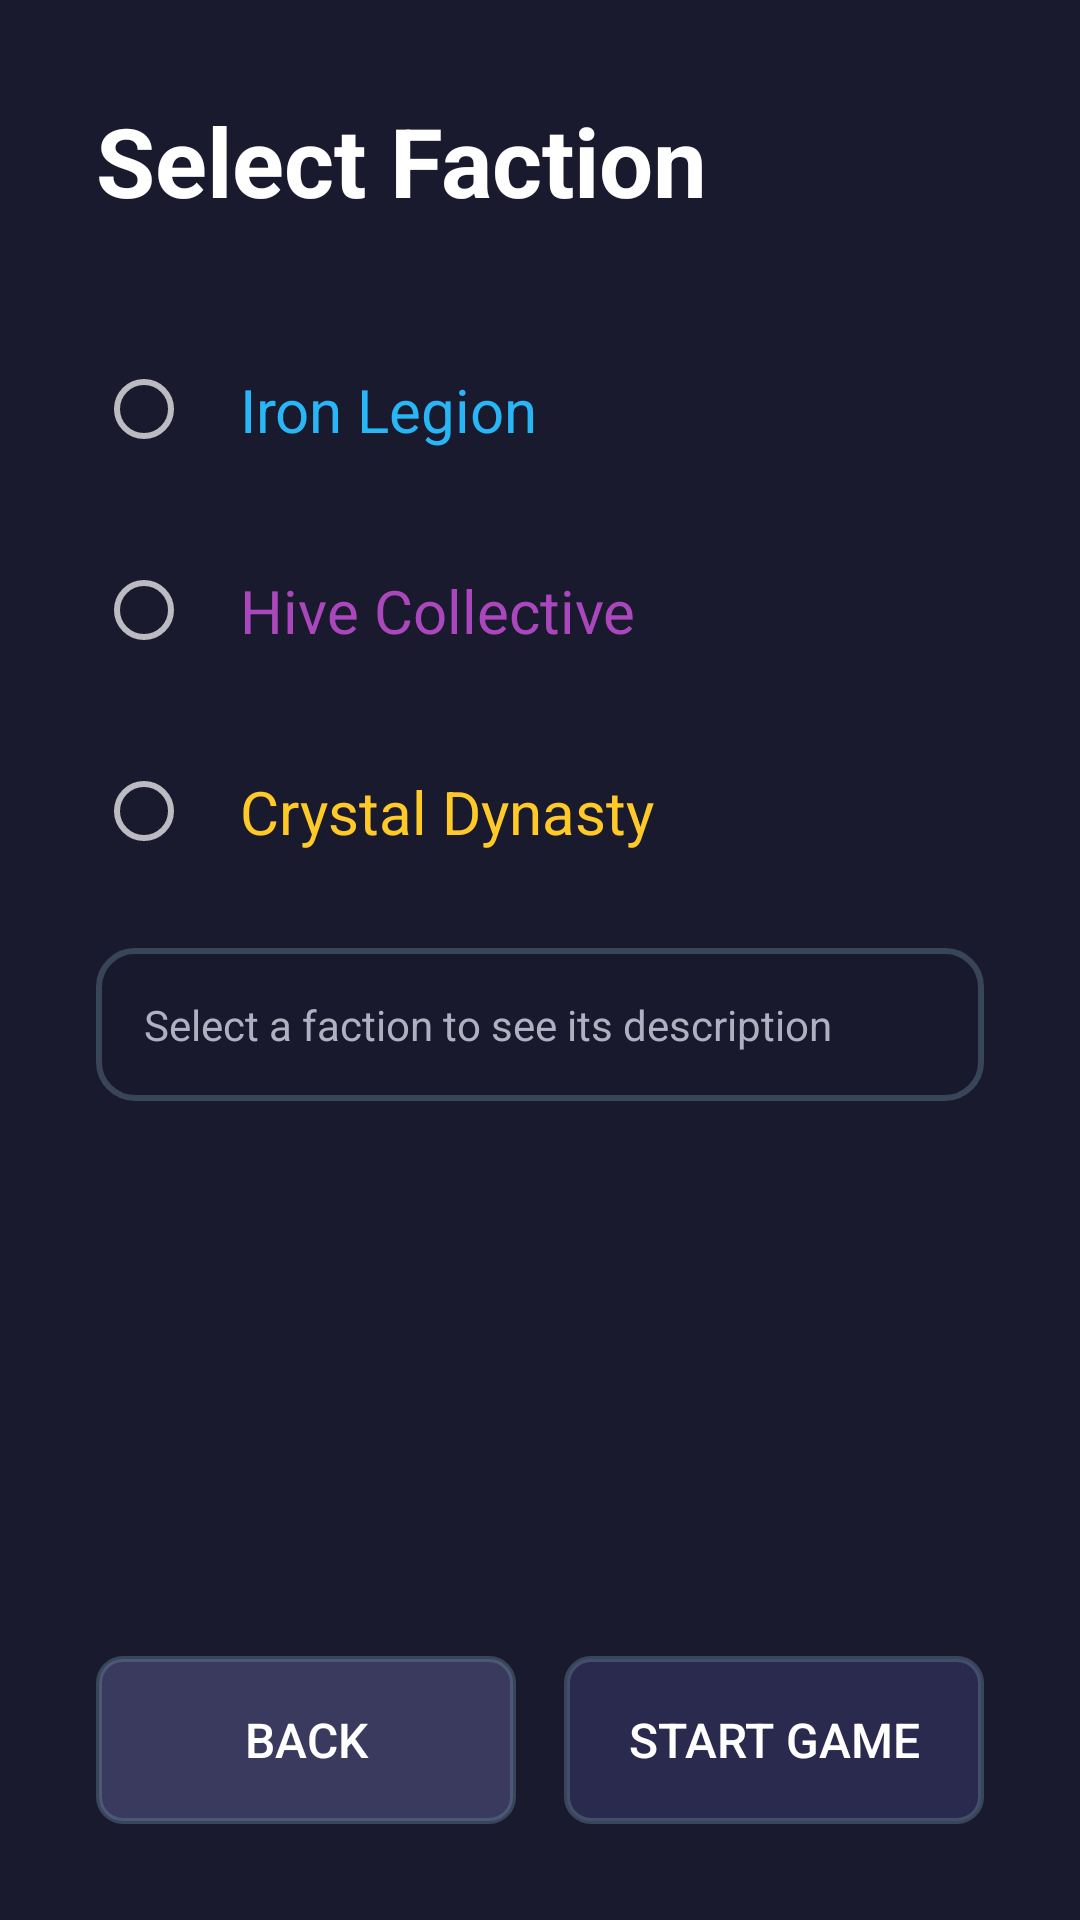

Layout XML and referenced resources for this Android screen:
<!-- AndroidManifest.xml: application theme Theme.GalaxyCommandRTS -->
<!-- res/layout/activity_faction_select.xml -->
<?xml version="1.0" encoding="utf-8"?>
<LinearLayout xmlns:android="http://schemas.android.com/apk/res/android"
    android:layout_width="match_parent"
    android:layout_height="match_parent"
    android:background="@color/background_dark"
    android:orientation="vertical"
    android:padding="32dp">

    <TextView
        android:layout_width="wrap_content"
        android:layout_height="wrap_content"
        android:text="@string/select_faction"
        android:textColor="@color/text_primary"
        android:textSize="32sp"
        android:textStyle="bold"
        android:layout_marginBottom="32dp" />

    
    <RadioGroup
        android:layout_width="match_parent"
        android:layout_height="wrap_content"
        android:orientation="vertical">

        <RadioButton
            android:id="@+id/radioVanguard"
            android:layout_width="match_parent"
            android:layout_height="wrap_content"
            android:text="@string/faction_vanguard"
            android:textColor="@color/faction_vanguard"
            android:textSize="20sp"
            android:padding="16dp"
            android:layout_marginBottom="8dp" />

        
        <RadioButton
            android:id="@+id/radioSwarm"
            android:layout_width="match_parent"
            android:layout_height="wrap_content"
            android:text="@string/faction_swarm"
            android:textColor="@color/faction_swarm"
            android:textSize="20sp"
            android:padding="16dp"
            android:layout_marginBottom="8dp" />

        
        <RadioButton
            android:id="@+id/radioSynod"
            android:layout_width="match_parent"
            android:layout_height="wrap_content"
            android:text="@string/faction_synod"
            android:textColor="@color/faction_synod"
            android:textSize="20sp"
            android:padding="16dp"
            android:layout_marginBottom="16dp" />

    </RadioGroup>

    
    <TextView
        android:id="@+id/textFactionDescription"
        android:layout_width="match_parent"
        android:layout_height="wrap_content"
        android:text="@string/faction_description_default"
        android:textColor="@color/text_secondary"
        android:textSize="14sp"
        android:padding="16dp"
        android:background="@drawable/hud_background"
        android:layout_marginBottom="32dp" />

    <View
        android:layout_width="match_parent"
        android:layout_height="0dp"
        android:layout_weight="1" />

    
    <LinearLayout
        android:layout_width="match_parent"
        android:layout_height="wrap_content"
        android:orientation="horizontal">

        <Button
            android:id="@+id/btnBack"
            android:layout_width="0dp"
            android:layout_height="56dp"
            android:layout_weight="1"
            android:text="@string/back"
            android:textSize="16sp"
            android:textColor="@color/text_primary"
            android:background="@drawable/button_secondary"
            android:layout_marginEnd="8dp" />

        <Button
            android:id="@+id/btnConfirm"
            android:layout_width="0dp"
            android:layout_height="56dp"
            android:layout_weight="1"
            android:text="@string/start_game"
            android:textSize="16sp"
            android:textColor="@color/text_primary"
            android:background="@drawable/button_primary"
            android:layout_marginStart="8dp" />

    </LinearLayout>

</LinearLayout>
<!-- resources referenced by this layout -->
<resources>
  <color name="background_dark">#1a1a2e</color>
  <color name="faction_swarm">#ab47bc</color>
  <color name="faction_synod">#ffca28</color>
  <color name="faction_vanguard">#29b6f6</color>
  <color name="text_primary">#ffffff</color>
  <color name="text_secondary">#b0b0c0</color>
  <!-- drawable button_primary (drawable) -->
  <?xml version="1.0" encoding="utf-8"?>
  <shape xmlns:android="http://schemas.android.com/apk/res/android"
      android:shape="rectangle">
      <solid android:color="@color/background_medium" />
      <corners android:radius="8dp" />
      <stroke
          android:width="2dp"
          android:color="@color/ui_border" />
  </shape>
  <!-- drawable button_secondary (drawable) -->
  <?xml version="1.0" encoding="utf-8"?>
  <shape xmlns:android="http://schemas.android.com/apk/res/android"
      android:shape="rectangle">
      <solid android:color="@color/background_light" />
      <corners android:radius="8dp" />
      <stroke
          android:width="2dp"
          android:color="@color/ui_border" />
  </shape>
  <!-- drawable hud_background (drawable) -->
  <?xml version="1.0" encoding="utf-8"?>
  <shape xmlns:android="http://schemas.android.com/apk/res/android"
      android:shape="rectangle">
      <solid android:color="@color/ui_background" />
      <corners android:radius="12dp" />
      <stroke
          android:width="2dp"
          android:color="@color/ui_border" />
  </shape>
  <string name="back">Back</string>
  <string name="faction_description_default">Select a faction to see its description</string>
  <string name="faction_swarm">Hive Collective</string>
  <string name="faction_synod">Crystal Dynasty</string>
  <string name="faction_vanguard">Iron Legion</string>
  <string name="select_faction">Select Faction</string>
  <string name="start_game">Start Game</string>
  <style name="Theme.GalaxyCommandRTS" parent="Theme.AppCompat.NoActionBar">
          <item name="colorPrimary">@color/background_dark</item>
          <item name="colorPrimaryDark">@color/background_dark</item>
          <item name="colorAccent">@color/ui_accent</item>
          <item name="android:windowBackground">@color/background_dark</item>
          <item name="android:statusBarColor">@android:color/transparent</item>
          <item name="android:navigationBarColor">@android:color/transparent</item>
      </style>
  <color name="background_medium">#2a2a4e</color>
  <color name="ui_border">#66668899</color>
  <color name="background_light">#3a3a5e</color>
  <color name="ui_background">#cc1a1a2e</color>
  <color name="ui_accent">#00aaff</color>
</resources>
